Photos from the image-classification dataset "dataset_sample" in the GitHub repository SIDD305/Mlops_project-. Its 4 classes are: abnormal heartbeat, history of myocardial infarction, myocardial infarction, normal.

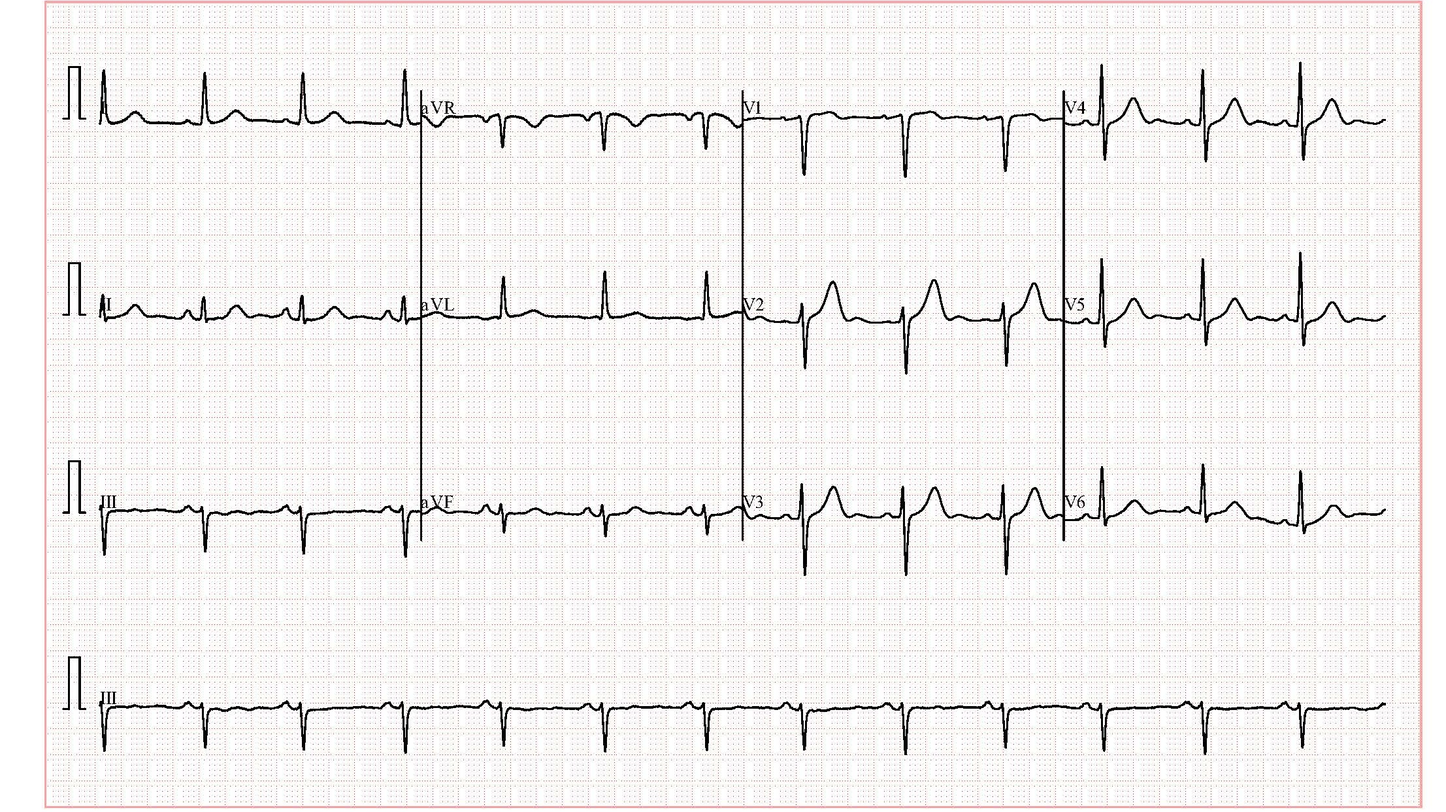
Label: normal

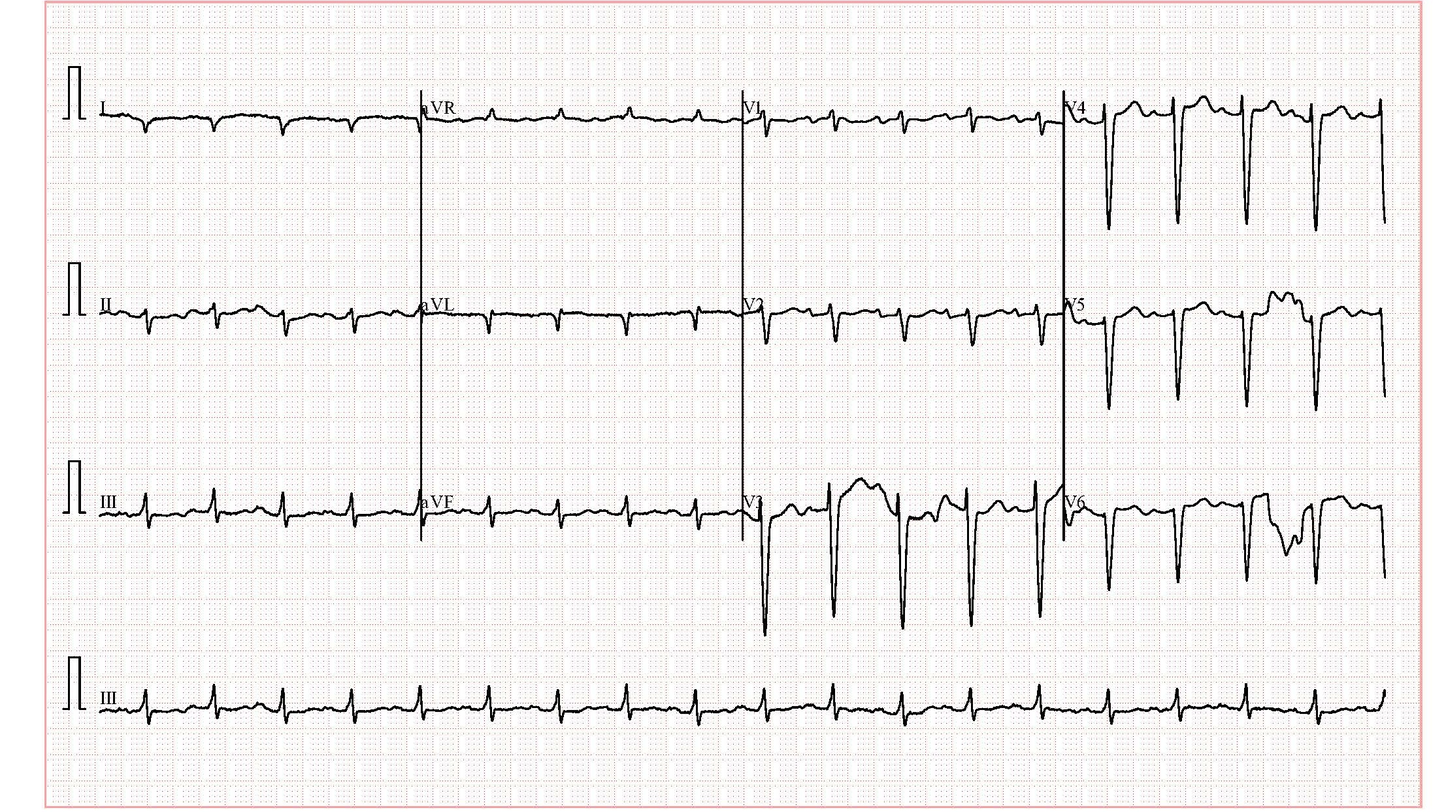
Label: abnormal heartbeat

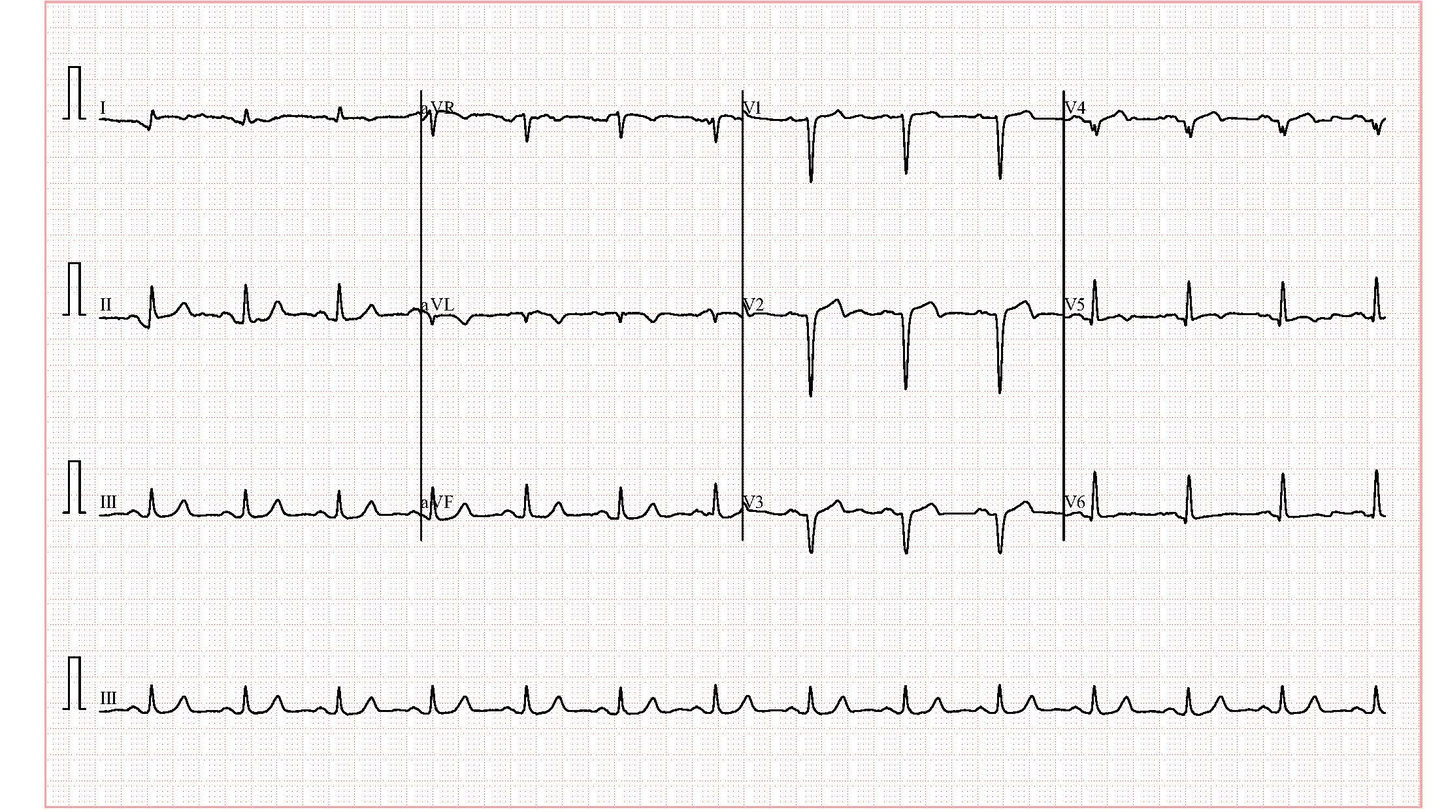
Label: history of myocardial infarction

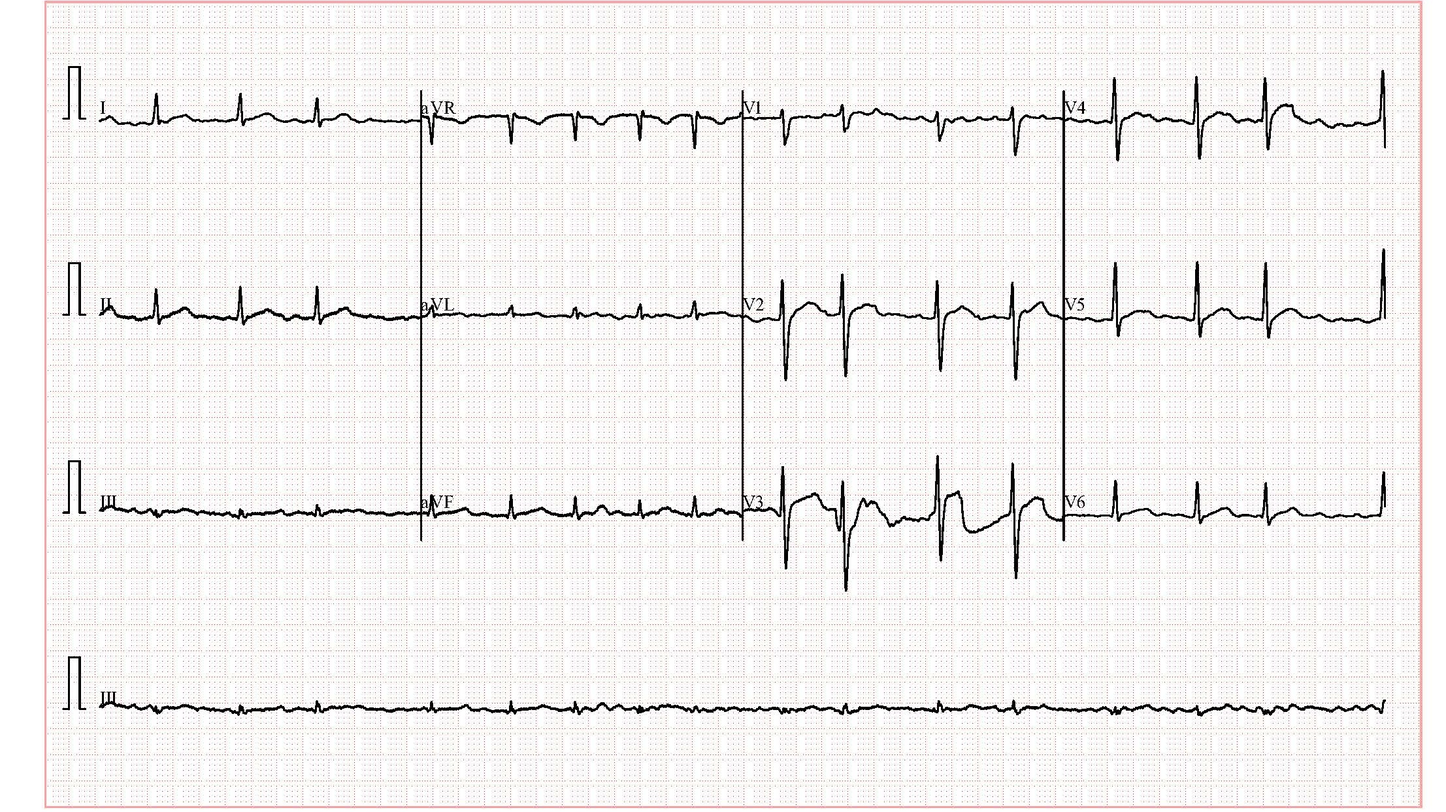
Label: history of myocardial infarction

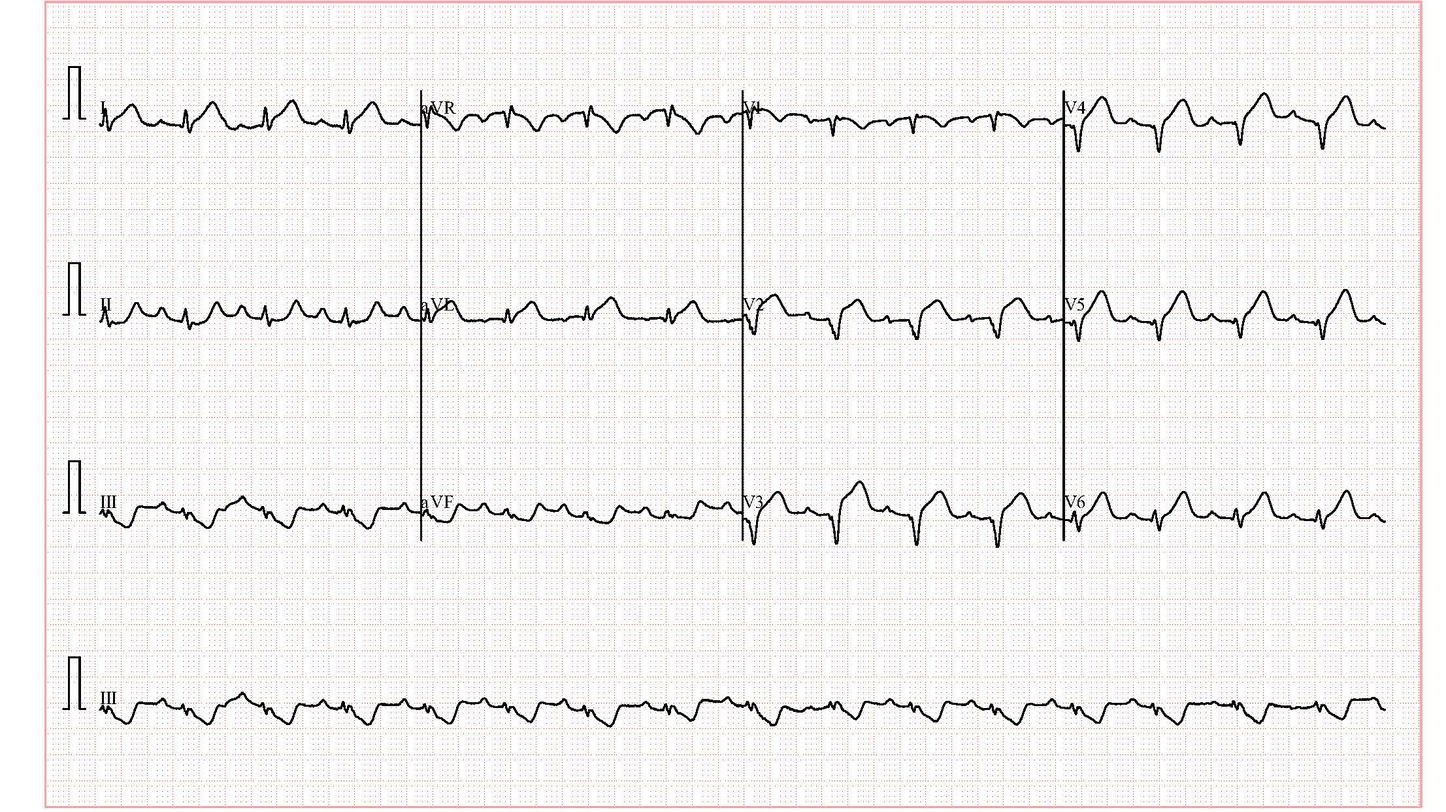
Label: myocardial infarction

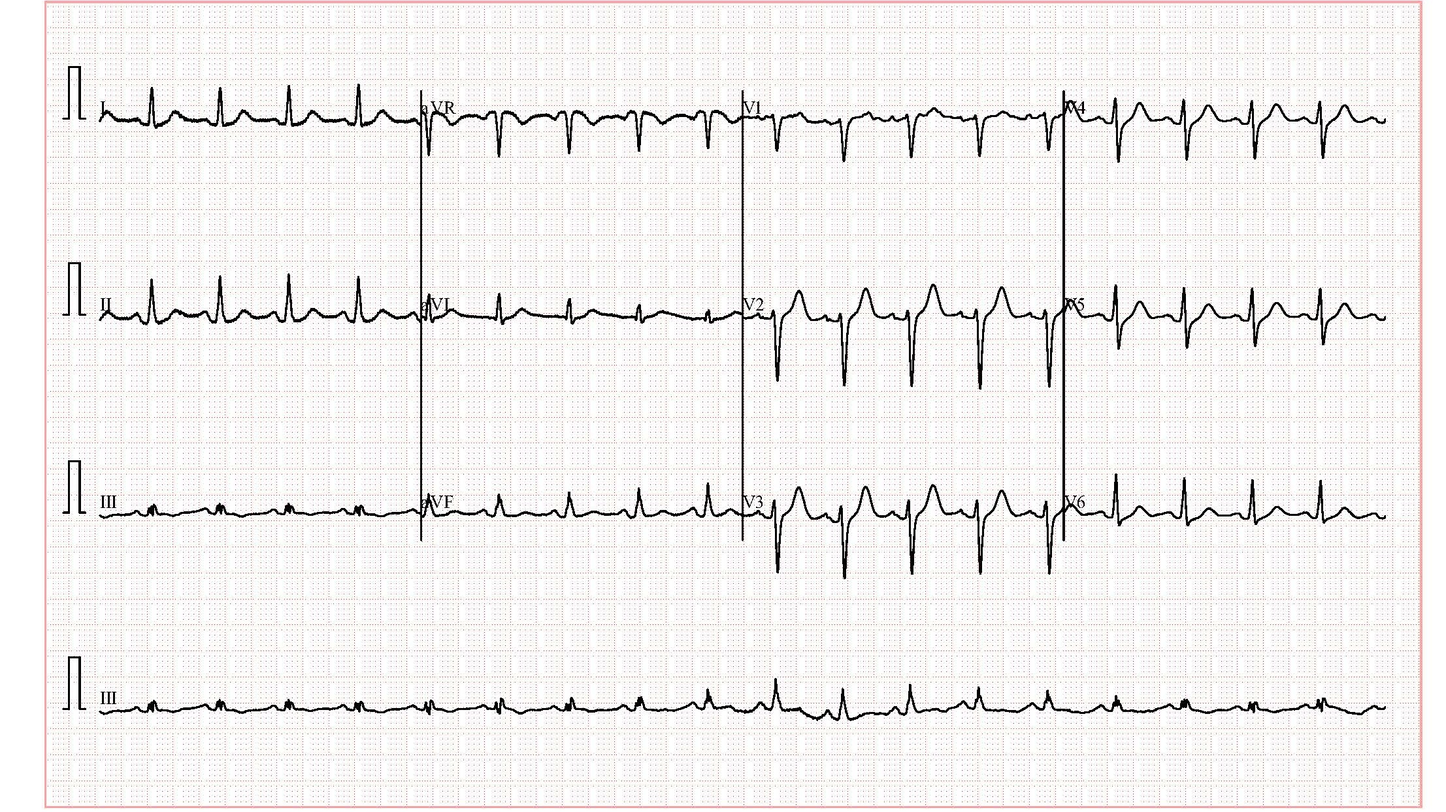
Label: abnormal heartbeat
